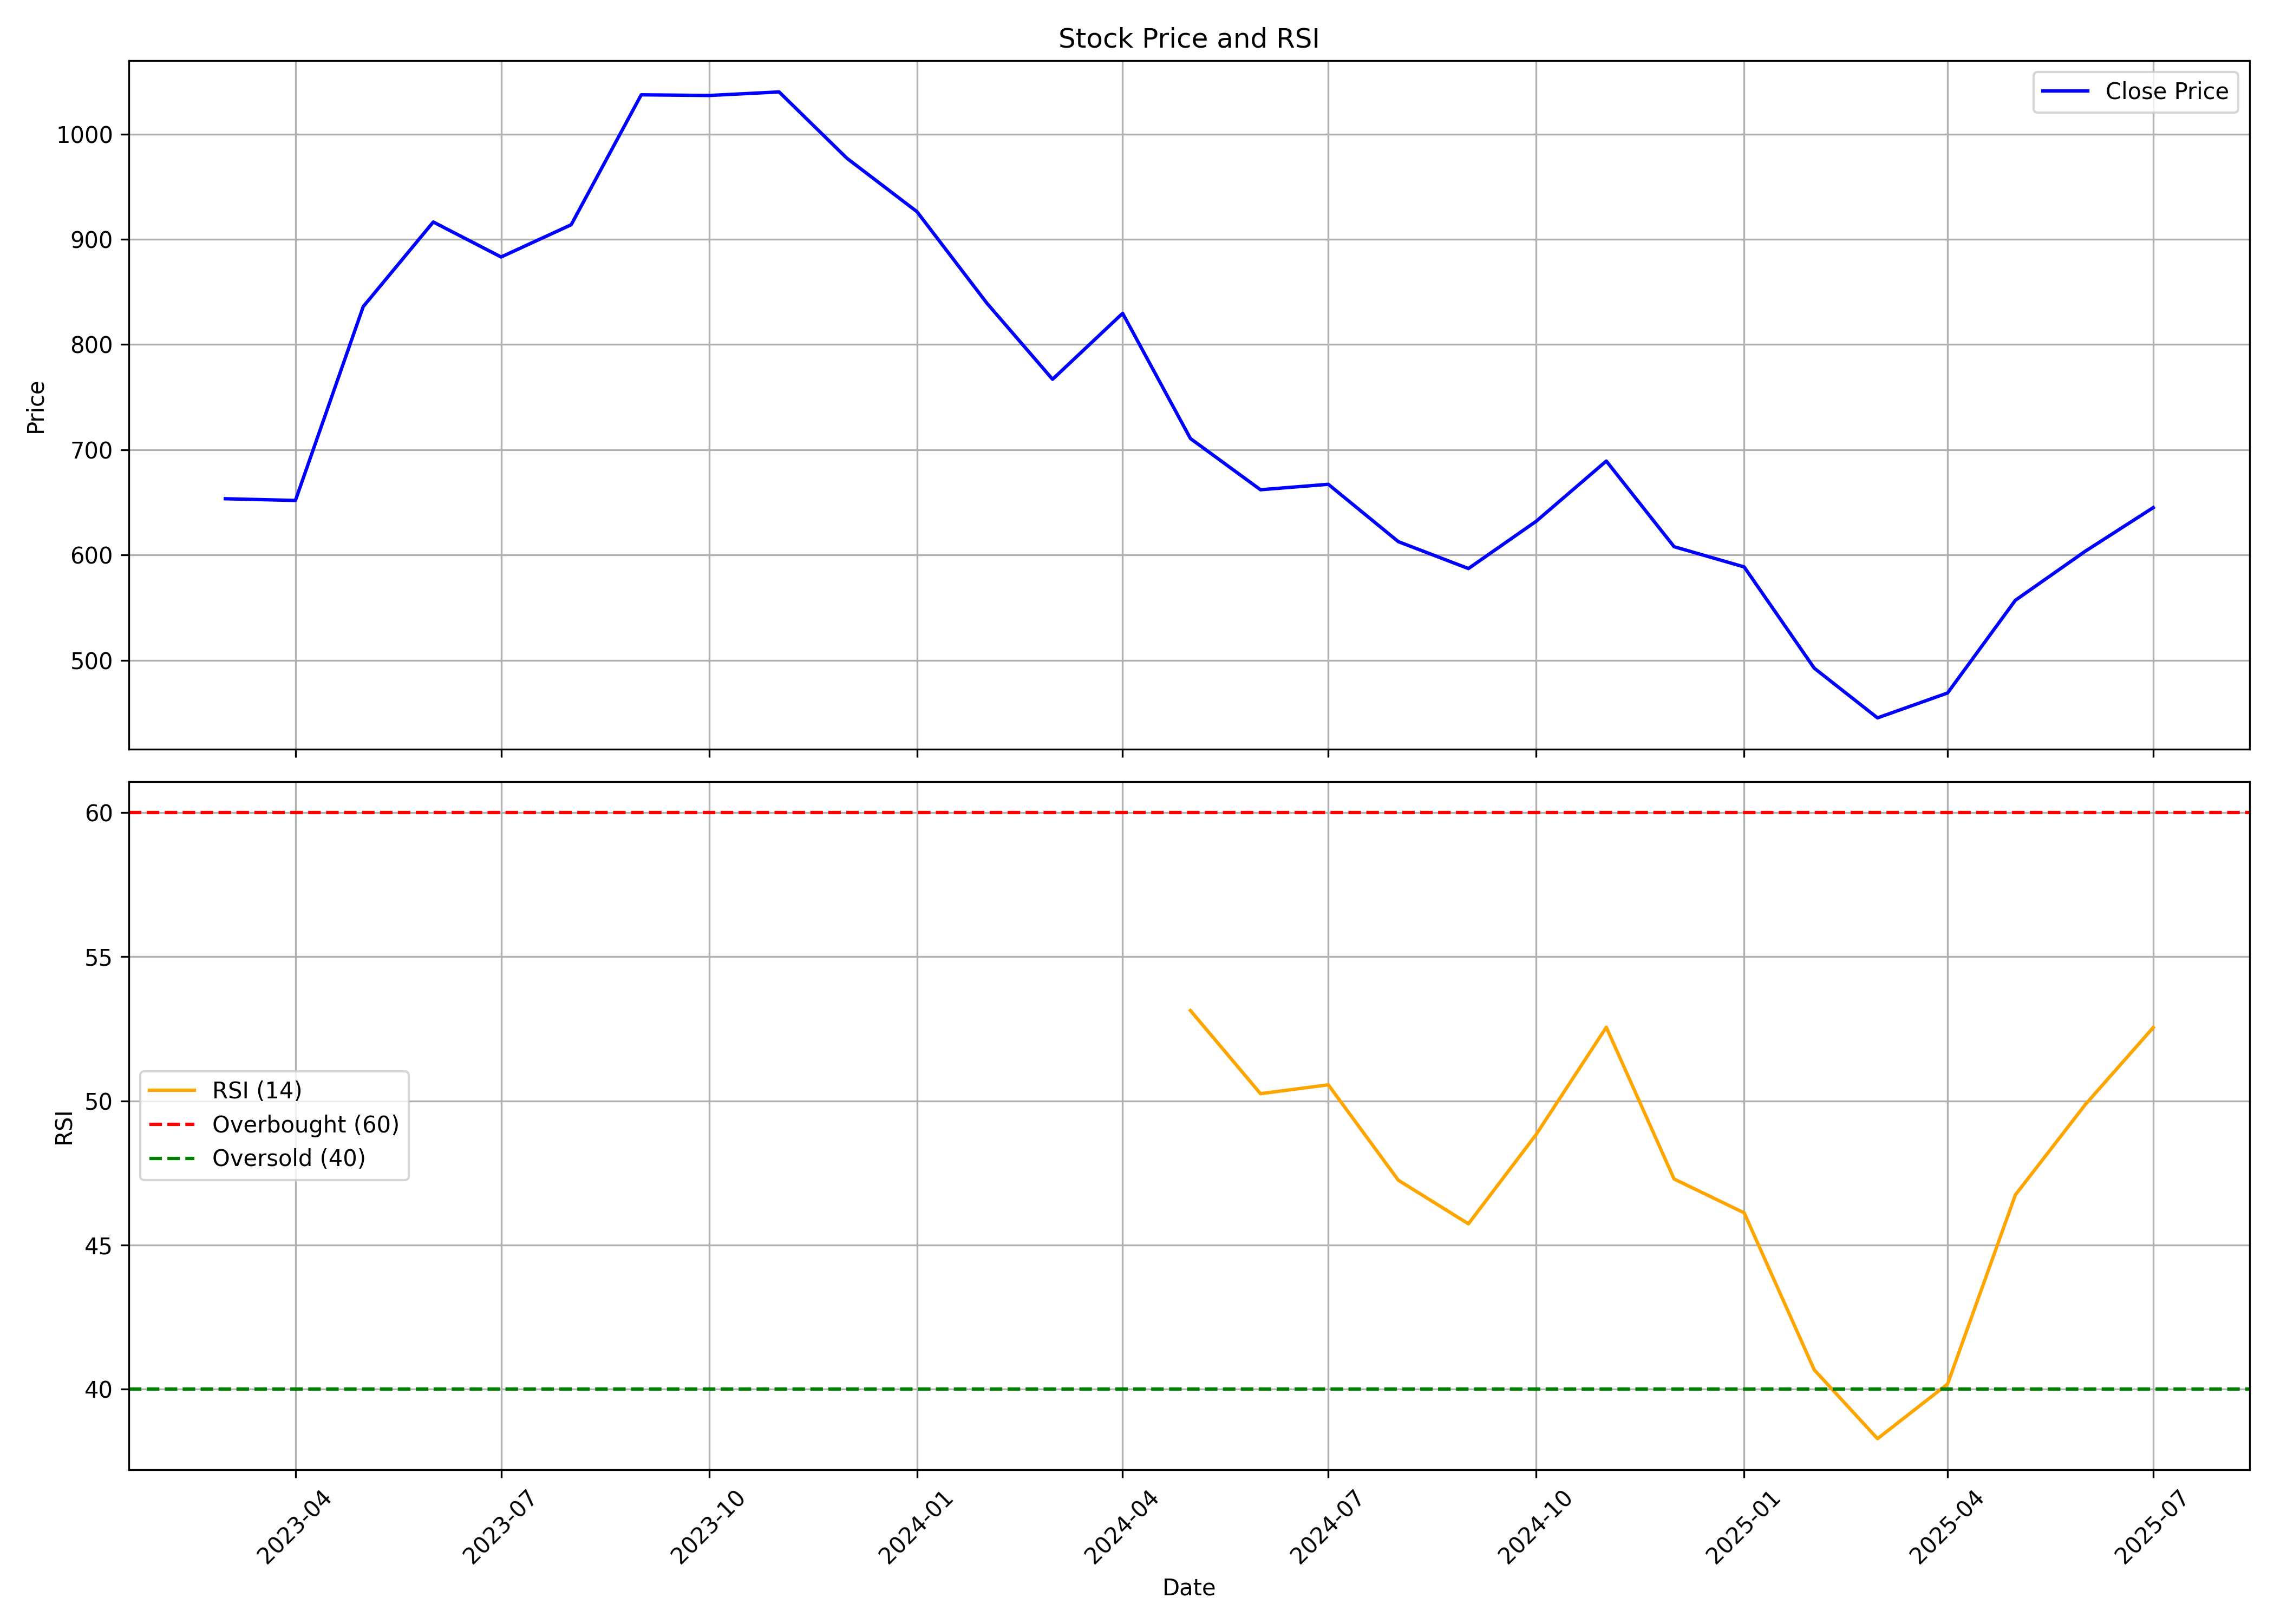

The table this chart was drawn from, first rows:
, date, symbol, open, high, low, close, volume, rsi
0, 2023-03-01, DIVGIITTS, 615.3, 679.8, 555.8, 653.5, 6399428, 
1, 2023-04-01, DIVGIITTS, 653, 683.2, 637.9, 651.8, 670476, 
2, 2023-05-01, DIVGIITTS, 651.8, 917.3, 651.8, 836, 2740312, 
3, 2023-06-01, DIVGIITTS, 842, 958.3, 792, 916.4, 1862865, 
4, 2023-07-01, DIVGIITTS, 926.4, 994.4, 863.4, 883.2, 1105042, 
5, 2023-08-01, DIVGIITTS, 894.5, 984.7, 758.7, 913.8, 1886491, 
6, 2023-09-01, DIVGIITTS, 921.5, 1092, 886.6, 1037, 1430271, 
7, 2023-10-01, DIVGIITTS, 1037, 1146, 998.5, 1037, 1925667, 
8, 2023-11-01, DIVGIITTS, 1037, 1141, 1020, 1040, 543780, 
9, 2023-12-01, DIVGIITTS, 1055, 1075, 946.6, 977, 552758, 
10, 2024-01-01, DIVGIITTS, 981.2, 1016, 897.6, 926.3, 599404, 
11, 2024-02-01, DIVGIITTS, 944.3, 970.1, 794.6, 839.1, 743385, 
12, 2024-03-01, DIVGIITTS, 844.7, 865.4, 647.6, 767, 1118262, 
13, 2024-04-01, DIVGIITTS, 770, 856.7, 757.7, 829.7, 708075, 
14, 2024-05-01, DIVGIITTS, 829.7, 865.4, 701, 710.7, 577261, 53.13
15, 2024-06-01, DIVGIITTS, 718.3, 743.2, 636.7, 662, 1014351, 50.25
16, 2024-07-01, DIVGIITTS, 664.4, 786, 658.5, 667.2, 1083522, 50.56
17, 2024-08-01, DIVGIITTS, 672.6, 698.5, 610.5, 612.7, 830488, 47.24
18, 2024-09-01, DIVGIITTS, 615.3, 635.0, 573.2, 587.2, 1314054, 45.73
19, 2024-10-01, DIVGIITTS, 586.3, 666.0, 572.0, 632.1, 1100830, 48.84
20, 2024-11-01, DIVGIITTS, 639.5, 707.3, 588.7, 689.3, 678682, 52.55
21, 2024-12-01, DIVGIITTS, 688.3, 712.0, 604, 607.9, 545898, 47.29
22, 2025-01-01, DIVGIITTS, 611.1, 641.5, 561.2, 588.7, 244503, 46.11
23, 2025-02-01, DIVGIITTS, 593.3, 599.2, 437, 492.5, 295750, 40.66
24, 2025-03-01, DIVGIITTS, 495.0, 505.9, 437.5, 445.2, 459121, 38.27
25, 2025-04-01, DIVGIITTS, 447, 502, 410.1, 468.9, 159068, 40.17
26, 2025-05-01, DIVGIITTS, 464.6, 576.1, 440.4, 557.0, 148282, 46.74
27, 2025-06-01, DIVGIITTS, 530.0, 626.0, 519.0, 603.7, 361581, 49.88
28, 2025-07-01, DIVGIITTS, 606.9, 659.9, 603.8, 645, 202235, 52.54
